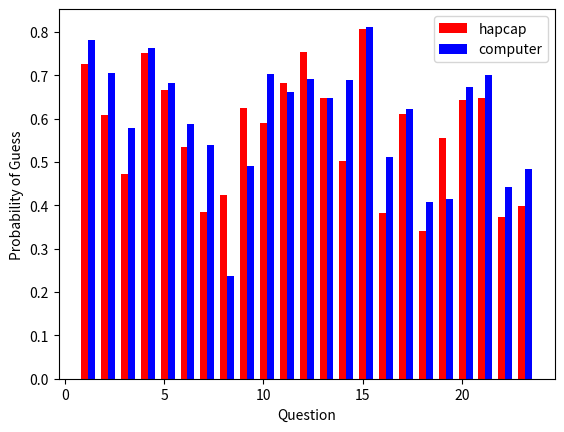
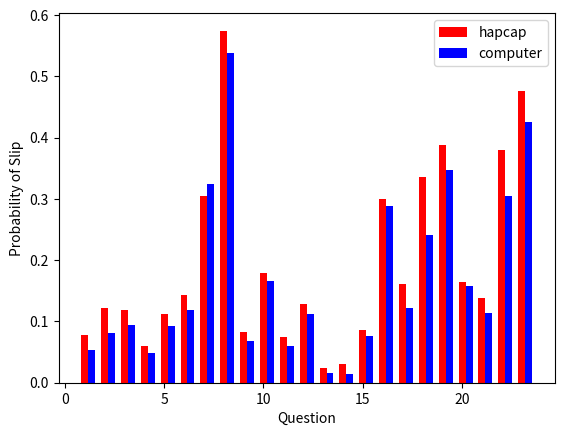

Recreate these plots in Python, in order.
import numpy as np
import matplotlib.pyplot as plt


hapcap_avg_t = 0.9052840265409683
hapcap_var_t = 0.005056714496268578

comp_avg_t = 0.9046329057456984
comp_var_t = 0.0068137908403066785
#Avg Guess per Question
#Hapcap
hapcap_guess = [0.72522582, 0.60786242, 0.47273889, 0.75036638, 0.66515549, 0.53484804,
 				0.38536503, 0.424204,   0.62460019, 0.58951826, 0.68330475, 0.75278817,
 				0.64824595, 0.5027727,  0.80716903, 0.38218361, 0.61044862, 0.34107215,
 				0.55602609, 0.64408618, 0.64728886, 0.37221206, 0.39753219]
#Comp
comp_guess = [0.7814131,  0.70642212, 0.57899753, 0.76360613, 0.68171775, 0.58790428,
 			  0.53825579, 0.23633649, 0.49046465, 0.70274461, 0.66253123, 0.69059426,
			  0.64875616, 0.68930421, 0.81207501, 0.51177459, 0.62336256, 0.40862179,
			  0.41556987, 0.67283708, 0.70183631, 0.4430947,  0.48290897]
#Avg Slip per Question
#Hapcap
hapcap_slip = [0.07779578, 0.12261548, 0.11930765, 0.0605531,  0.11200321, 0.14364938,
			   0.30525045, 0.57471626, 0.08316147, 0.1790163,  0.07414969, 0.12794752,
			   0.02326036, 0.03129882, 0.0857465,  0.30032475, 0.16127622, 0.33543798,
			   0.38827422, 0.16471795, 0.13879829, 0.3805423,  0.47626009]
#Comp
comp_slip = [0.05281108, 0.08046016, 0.09363044, 0.04876081, 0.09264934, 0.11872019,
			 0.32502947, 0.53838773, 0.0681894,  0.16664019, 0.05976212, 0.1124457,
			 0.01665728, 0.01497798, 0.07602847, 0.28811854, 0.12131864, 0.24075379,
			 0.34787576, 0.15752019, 0.11324493, 0.30545397, 0.42556853]





hc_g_a = np.array(hapcap_guess)
c_g_a = np.array(comp_guess)

hc_s_a = np.array(hapcap_slip)
c_s_a = np.array(comp_slip)

"""
data = (g1, g2, g3)
colors = ("red", "green", "blue")
groups = ("coffee", "tea", "water")

# Create plot
fig = plt.figure()
ax = fig.add_subplot(1, 1, 1, axisbg="1.0")

for data, color, group in zip(data, colors, groups):
x, y = data
ax.scatter(x, y, alpha=0.8, c=color, edgecolors='none', s=30, label=group)
"""
x = np.linspace(1, 23, num=23)
bar_width = .35

plt.figure(1)
#plt.subplot(2, 1, 1)
plt.bar(x, hc_g_a, bar_width, color='red', label='hapcap')
#plt.subplot(2, 1, 2)
plt.bar(x+bar_width, c_g_a, bar_width, color='blue', label='computer')
plt.legend()
plt.xlabel('Question')
plt.ylabel('Probability of Guess')
#plt.show()

plt.figure(2)
#plt.subplot(2, 1, 1)
plt.bar(x, hc_s_a, bar_width, color='red', label='hapcap')
#plt.subplot(2, 1, 2)
plt.bar(x+bar_width, c_s_a, bar_width, color='blue', label='computer')
plt.legend()
plt.xlabel('Question')
plt.ylabel('Probability of Slip')

plt.show()


